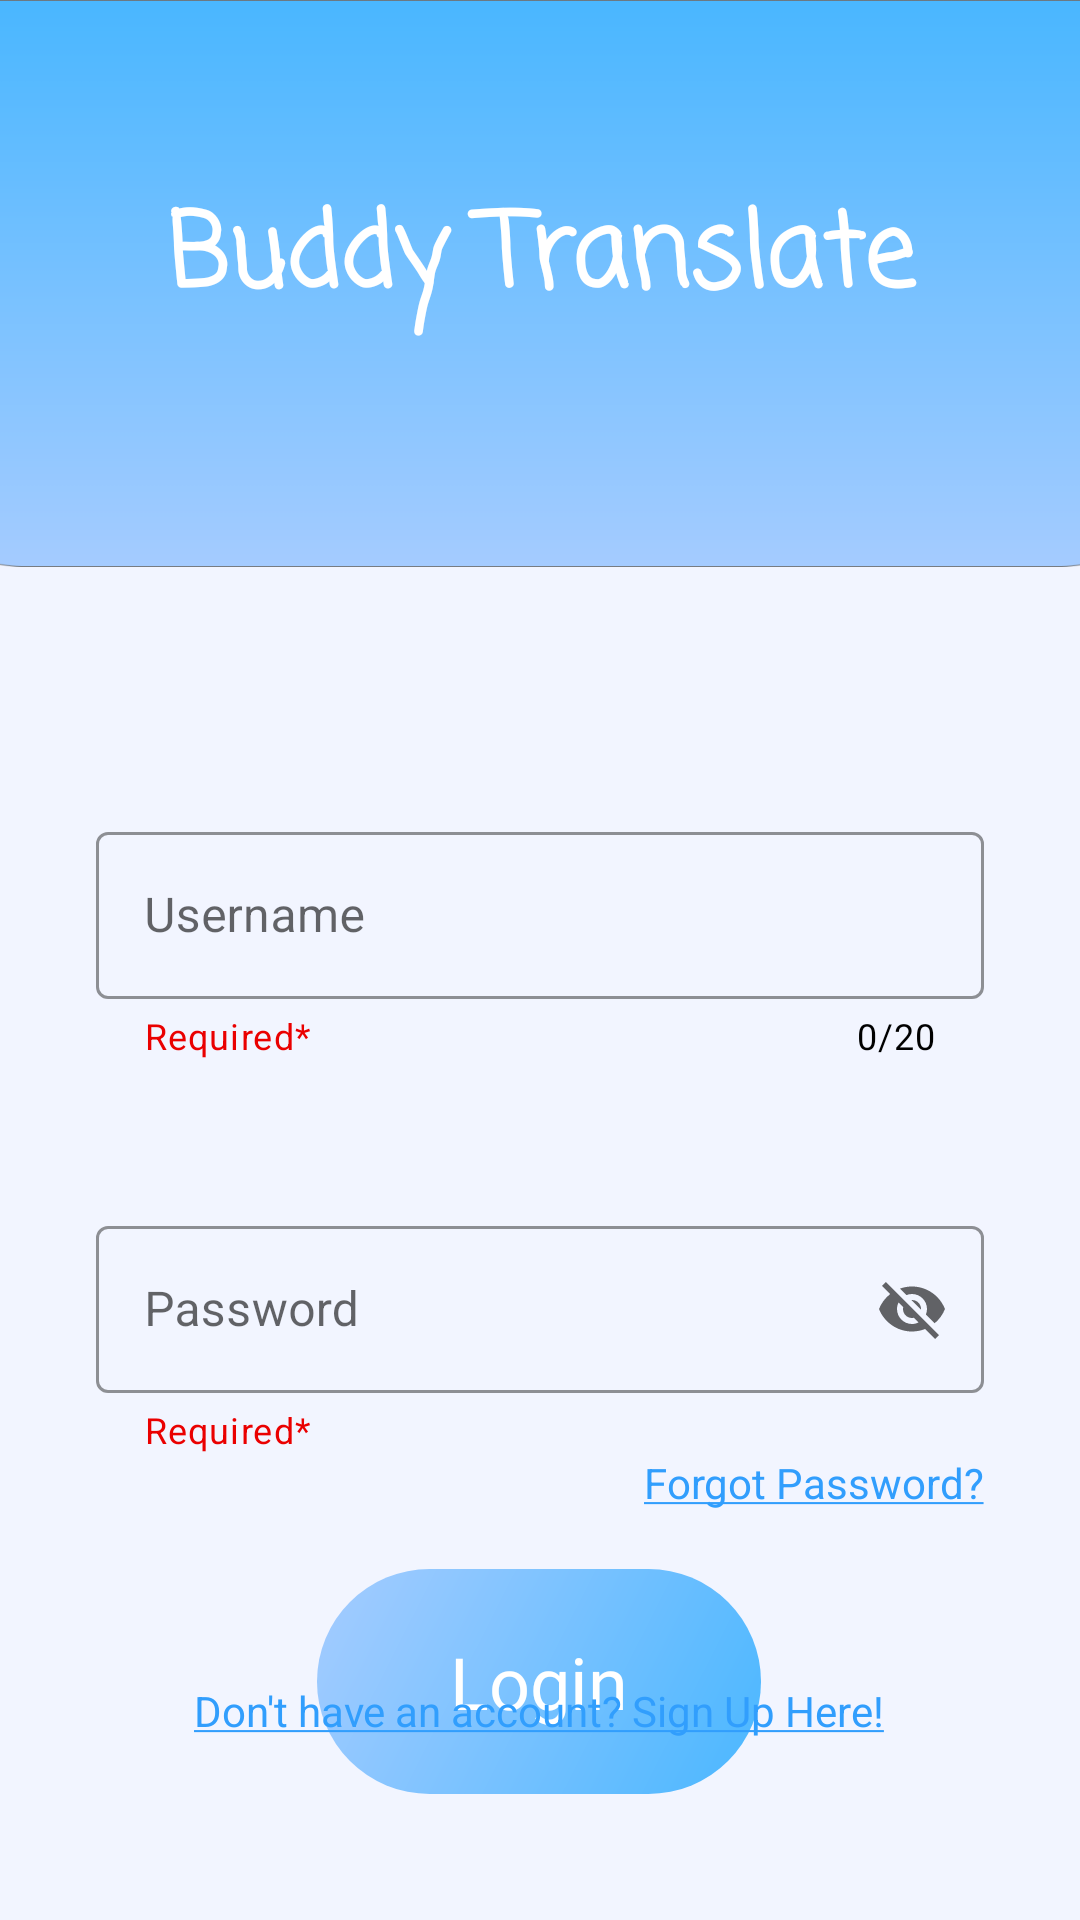

Write the Android layout XML for this screen, with the resource values it uses.
<!-- AndroidManifest.xml: application theme Theme.TranslationApp -->
<!-- res/layout/fragment_login.xml -->
<?xml version="1.0" encoding="utf-8"?>
<androidx.constraintlayout.widget.ConstraintLayout xmlns:android="http://schemas.android.com/apk/res/android"
    xmlns:app="http://schemas.android.com/apk/res-auto"
    xmlns:tools="http://schemas.android.com/tools"
    android:layout_width="match_parent"
    android:layout_height="match_parent"
    android:background="#F2F5FF"
    tools:context=".ui.login.LoginFragment">


    <ImageView
        android:id="@+id/imageView3"
        android:layout_width="415dp"
        android:layout_height="189dp"
        android:scaleType="fitXY"
        android:src="@drawable/headerdesign"
        app:layout_constraintEnd_toEndOf="parent"
        app:layout_constraintStart_toStartOf="parent"
        app:layout_constraintTop_toTopOf="parent" />

    <com.google.android.material.textfield.TextInputLayout
        android:id="@+id/textInputLayoutUsername"
        style="@style/Widget.MaterialComponents.TextInputLayout.OutlinedBox"
        android:layout_width="match_parent"
        android:layout_height="wrap_content"
        android:layout_marginStart="32dp"
        android:layout_marginTop="272dp"
        android:layout_marginEnd="32dp"
        android:hint="@string/username"
        android:theme="@style/ThemeOverlay.AppTheme.TextInputEditText.Outlined"

        app:boxStrokeColor="#319EFD"
        app:counterEnabled="true"
        app:counterMaxLength="20"
        app:counterTextColor="@color/black"
        app:endIconMode="clear_text"
        app:helperText="Required*"
        app:helperTextTextColor="@color/red"
        app:hintTextColor="#319EFD"
        app:layout_constraintEnd_toEndOf="parent"
        app:layout_constraintHorizontal_bias="0.0"
        app:layout_constraintStart_toStartOf="parent"
        app:layout_constraintTop_toTopOf="parent"
        app:startIconDrawable="@drawable/ic_baseline_person_24">

        <com.google.android.material.textfield.TextInputEditText
            android:id="@+id/textInputUsernameEt"
            android:layout_width="match_parent"
            android:layout_height="wrap_content"
            android:maxLength="20" />
    </com.google.android.material.textfield.TextInputLayout>

    <com.google.android.material.textfield.TextInputLayout
        android:id="@+id/textInputLayoutPassword"
        style="@style/Widget.MaterialComponents.TextInputLayout.OutlinedBox"
        android:layout_width="match_parent"
        android:layout_height="wrap_content"
        android:layout_marginStart="32dp"
        android:layout_marginTop="50dp"
        android:layout_marginEnd="32dp"
        android:hint="@string/password"
        android:theme="@style/ThemeOverlay.AppTheme.TextInputEditText.Outlined"
        app:boxStrokeColor="#319EFD"
        app:endIconMode="password_toggle"
        app:helperText="Required*"
        app:helperTextTextColor="@color/red"
        app:hintTextColor="#319EFD"
        app:layout_constraintEnd_toEndOf="parent"
        app:layout_constraintStart_toStartOf="parent"
        app:layout_constraintTop_toBottomOf="@+id/textInputLayoutUsername"
        app:startIconDrawable="@drawable/ic_baseline_lock_24">

        <TextView
            android:id="@+id/tvForgotPassword"
            android:layout_width="wrap_content"
            android:layout_height="wrap_content"
            android:layout_gravity="end"
            android:layout_weight="1"
            android:text="@string/forgot_password"
            android:textColor="@color/blue_Jeans" />

        <com.google.android.material.textfield.TextInputEditText
            android:id="@+id/textInputPasswordEt"
            android:layout_width="match_parent"
            android:layout_height="wrap_content" />

    </com.google.android.material.textfield.TextInputLayout>

    <TextView
        android:id="@+id/textView"
        android:layout_width="303dp"
        android:layout_height="113dp"
        android:fontFamily="casual"
        android:gravity="center"
        android:text="@string/app_title"
        android:textColor="#FFFFFF"
        android:textSize="34sp"
        android:textStyle="bold"
        app:layout_constraintBottom_toBottomOf="parent"
        app:layout_constraintEnd_toEndOf="parent"
        app:layout_constraintStart_toStartOf="parent"
        app:layout_constraintTop_toTopOf="@+id/imageView3"
        app:layout_constraintVertical_bias="0.056" />

    <TextView
        android:id="@+id/btnLogin"
        android:layout_width="148dp"
        android:layout_height="75dp"
        android:background="@drawable/rounded_corners_buttons"
        android:fontFamily="@font/basic"
        android:gravity="center"
        android:text="Login"
        android:textColor="#FFFFFF"
        android:textSize="24sp"
        app:layout_constraintBottom_toBottomOf="parent"
        app:layout_constraintEnd_toEndOf="parent"
        app:layout_constraintHorizontal_bias="0.498"
        app:layout_constraintStart_toStartOf="parent"
        app:layout_constraintTop_toBottomOf="@+id/textInputLayoutPassword"
        app:layout_constraintVertical_bias="0.317" />

    <TextView
        android:id="@+id/tvGoToCreateAccount"
        android:layout_width="wrap_content"
        android:layout_height="wrap_content"
        android:text="@string/not_registered"
        android:textColor="@color/blue_Jeans"
        app:layout_constraintBottom_toBottomOf="parent"
        app:layout_constraintEnd_toEndOf="parent"
        app:layout_constraintHorizontal_bias="0.498"
        app:layout_constraintStart_toStartOf="parent"
        app:layout_constraintTop_toTopOf="parent"
        app:layout_constraintVertical_bias="0.903" />

</androidx.constraintlayout.widget.ConstraintLayout>
<!-- resources referenced by this layout -->
<resources>
  <color name="black">#FF000000</color>
  <color name="blue_Jeans">#319EFD</color>
  <color name="red">#EA0000</color>
  <!-- drawable headerdesign: png bitmap (drawable, 26835 bytes) -->
  <!-- drawable rounded_corners_buttons (drawable) -->
  <?xml version="1.0" encoding="utf-8"?>
  <shape xmlns:android="http://schemas.android.com/apk/res/android"
      android:shape = "rectangle">
  
      <corners android:radius="100dp"/>
  
      <gradient
          android:angle="135"
          android:endColor="#A5CCFF"
          android:startColor="#4AB7FF"
          android:type="linear" />
  
  </shape>
  <string name="app_title">Buddy Translate</string>
  <string name="forgot_password"><u>Forgot Password?</u></string>
  <string name="not_registered"><u>Don\'t have an account? Sign Up Here!</u></string>
  <string name="password">Password</string>
  <string name="username">Username</string>
  <style name="ThemeOverlay.AppTheme.TextInputEditText.Outlined" parent="">
      <item name="colorControlActivated">@color/blue_Jeans</item>
  
      </style>
  <style name="Theme.TranslationApp" parent="Theme.MaterialComponents.DayNight.DarkActionBar">
          
          <item name="colorPrimary">@color/blue_Jeans</item>
          <item name="colorPrimaryVariant">@color/blue_Jeans</item>
          <item name="colorOnPrimary">@color/white</item>
          
          <item name="colorSecondary">@color/teal_200</item>
          <item name="colorSecondaryVariant">@color/teal_700</item>
          <item name="colorOnSecondary">@color/black</item>
          
          <item name="android:statusBarColor" tools:targetApi="l">?attr/colorPrimaryVariant</item>
          
      </style>
  <color name="white">#FFFFFFFF</color>
  <color name="teal_200">#FF03DAC5</color>
  <color name="teal_700">#FF018786</color>
</resources>
